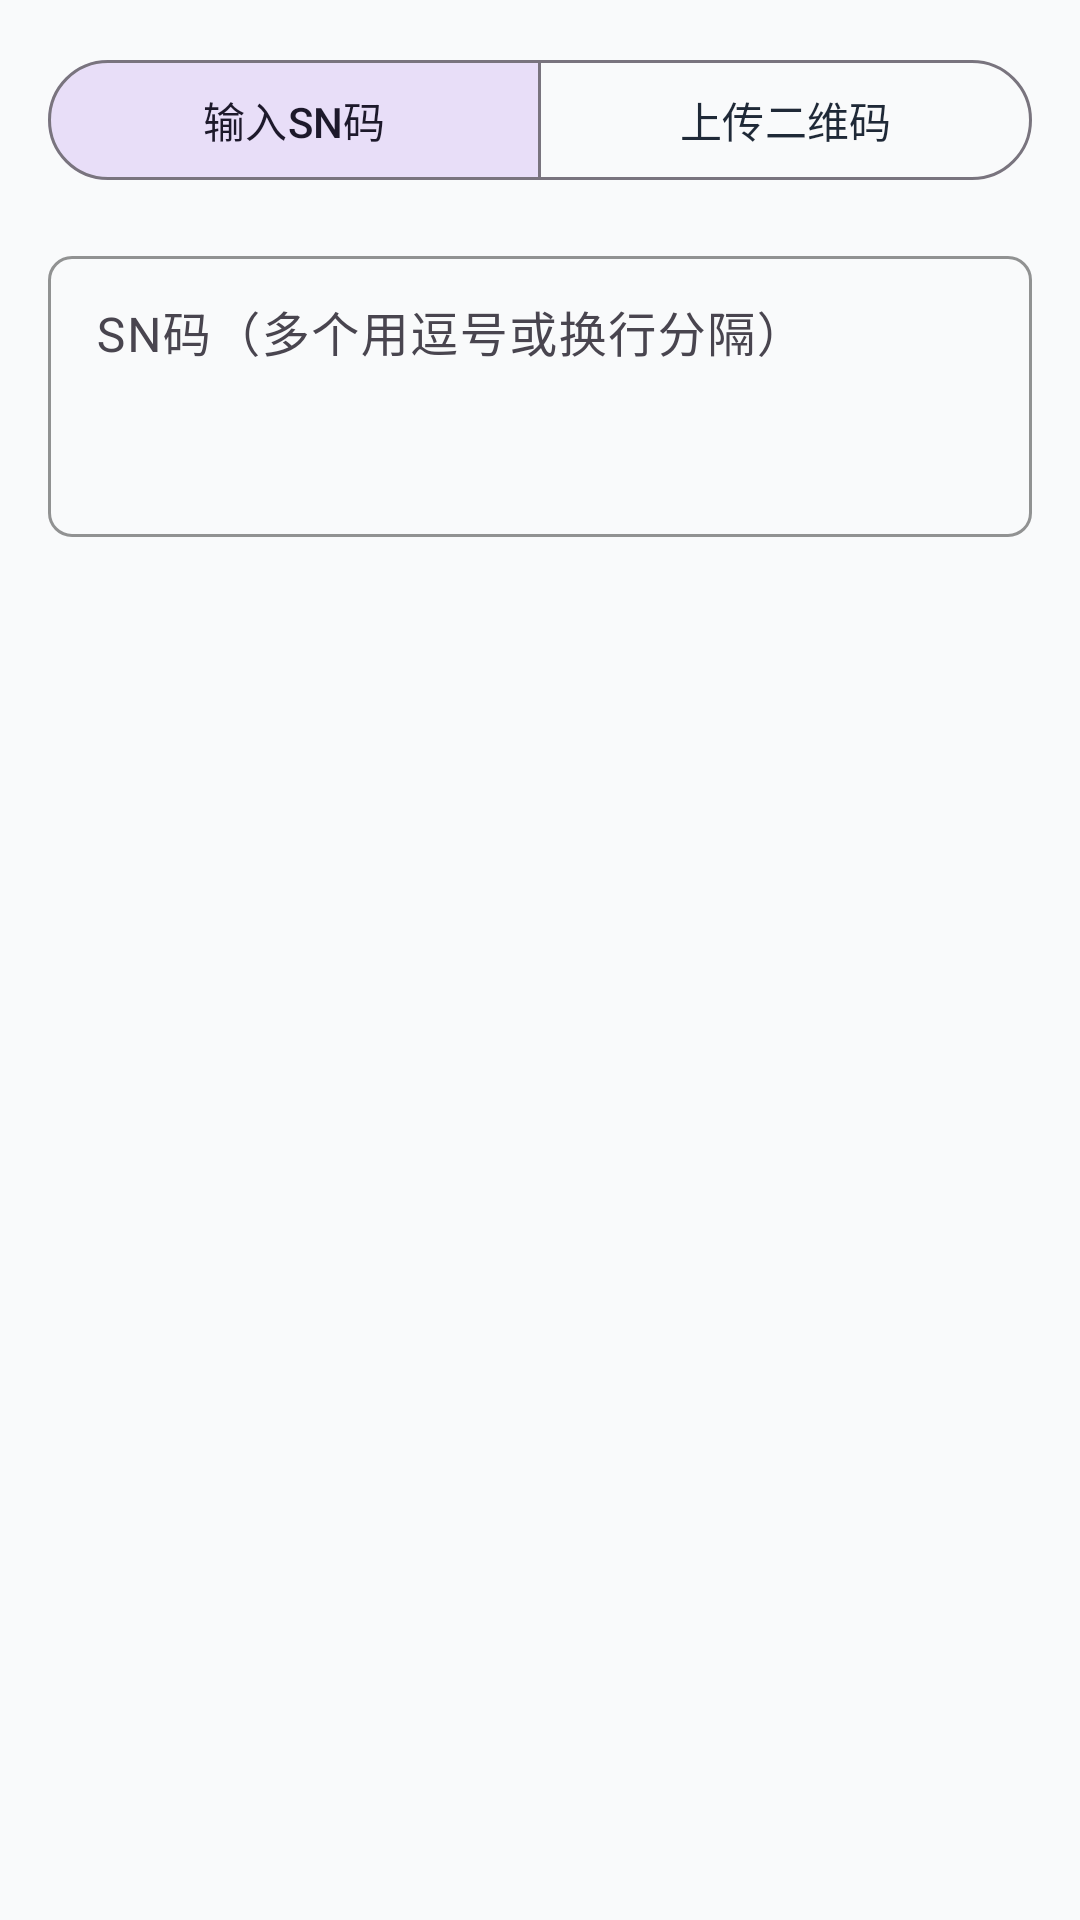

Reconstruct the res/layout file that produces this screen, plus the resources it refers to.
<!-- AndroidManifest.xml: application theme Theme.MSDKSample -->
<!-- res/layout/dialog_add_device.xml -->
<?xml version="1.0" encoding="utf-8"?>
<LinearLayout xmlns:android="http://schemas.android.com/apk/res/android"
    xmlns:app="http://schemas.android.com/apk/res-auto"
    android:layout_width="match_parent"
    android:layout_height="wrap_content"
    android:orientation="vertical"
    android:padding="@dimen/spacing_md">

    
    <com.google.android.material.button.MaterialButtonToggleGroup
        android:id="@+id/toggleGroup"
        android:layout_width="match_parent"
        android:layout_height="wrap_content"
        app:singleSelection="true"
        app:selectionRequired="true"
        app:checkedButton="@id/btnModeSn">

        <com.google.android.material.button.MaterialButton
            android:id="@+id/btnModeSn"
            style="@style/Widget.Material3.Button.OutlinedButton"
            android:layout_width="0dp"
            android:layout_height="wrap_content"
            android:layout_weight="1"
            android:text="输入SN码"
            android:textSize="@dimen/text_sm" />

        <com.google.android.material.button.MaterialButton
            android:id="@+id/btnModeQr"
            style="@style/Widget.Material3.Button.OutlinedButton"
            android:layout_width="0dp"
            android:layout_height="wrap_content"
            android:layout_weight="1"
            android:text="上传二维码"
            android:textSize="@dimen/text_sm" />
    </com.google.android.material.button.MaterialButtonToggleGroup>

    
    <com.google.android.material.textfield.TextInputLayout
        android:id="@+id/tilSnCode"
        style="@style/Widget.Material3.TextInputLayout.OutlinedBox"
        android:layout_width="match_parent"
        android:layout_height="wrap_content"
        android:layout_marginTop="@dimen/spacing_md"
        android:hint="SN码（多个用逗号或换行分隔）"
        app:boxStrokeColor="@color/primary"
        app:boxCornerRadiusTopStart="@dimen/radius_md"
        app:boxCornerRadiusTopEnd="@dimen/radius_md"
        app:boxCornerRadiusBottomStart="@dimen/radius_md"
        app:boxCornerRadiusBottomEnd="@dimen/radius_md">

        <com.google.android.material.textfield.TextInputEditText
            android:id="@+id/etSnCode"
            android:layout_width="match_parent"
            android:layout_height="wrap_content"
            android:gravity="top"
            android:inputType="textMultiLine"
            android:minLines="3"
            android:textSize="@dimen/text_base" />
    </com.google.android.material.textfield.TextInputLayout>

    
    <LinearLayout
        android:id="@+id/llQrCode"
        android:layout_width="match_parent"
        android:layout_height="wrap_content"
        android:layout_marginTop="@dimen/spacing_md"
        android:gravity="center"
        android:orientation="vertical"
        android:visibility="gone">

        <TextView
            android:id="@+id/tvFileName"
            android:layout_width="wrap_content"
            android:layout_height="wrap_content"
            android:text="未选择文件"
            android:textColor="@color/text_secondary"
            android:textSize="@dimen/text_sm" />

        <com.google.android.material.button.MaterialButton
            android:id="@+id/btnSelectFile"
            style="@style/Widget.Material3.Button.OutlinedButton"
            android:layout_width="wrap_content"
            android:layout_height="wrap_content"
            android:layout_marginTop="@dimen/spacing_sm"
            android:text="选择二维码图片"
            android:textSize="@dimen/text_sm"
            app:strokeColor="@color/primary"
            app:cornerRadius="@dimen/radius_md" />
    </LinearLayout>

</LinearLayout>
<!-- resources referenced by this layout -->
<resources>
  <color name="primary">#2563EB</color>
  <color name="text_secondary">#6B7280</color>
  <dimen name="radius_md">8dp</dimen>
  <dimen name="spacing_md">16dp</dimen>
  <dimen name="spacing_sm">8dp</dimen>
  <dimen name="text_base">16sp</dimen>
  <dimen name="text_sm">14sp</dimen>
  <style name="Theme.MSDKSample" parent="Base.Theme.MSDKSample" />
  <style name="Base.Theme.MSDKSample" parent="Theme.Material3.DayNight.NoActionBar">
          
          <item name="colorPrimary">@color/primary</item>
          <item name="colorPrimaryVariant">@color/primary_dark</item>
          <item name="colorOnPrimary">@color/white</item>
          
          
          <item name="colorSecondary">@color/secondary</item>
          <item name="colorSecondaryVariant">@color/secondary_dark</item>
          <item name="colorOnSecondary">@color/white</item>
          
          
          <item name="android:colorBackground">@color/background</item>
          <item name="colorSurface">@color/surface</item>
          <item name="colorOnSurface">@color/text_primary</item>
          
          
          <item name="colorError">@color/error</item>
          <item name="colorOnError">@color/white</item>
          
          
          <item name="android:statusBarColor">@color/primary</item>
          <item name="android:navigationBarColor">@color/surface</item>
          <item name="android:windowLightStatusBar">false</item>
          
          
          <item name="android:textColorPrimary">@color/text_primary</item>
          <item name="android:textColorSecondary">@color/text_secondary</item>
          
          
          <item name="materialButtonStyle">@style/Widget.App.Button</item>
          
          
          <item name="textInputStyle">@style/Widget.App.TextInputLayout</item>
      </style>
  <color name="primary_dark">#1D4ED8</color>
  <color name="white">#FFFFFF</color>
  <color name="secondary">#4F46E5</color>
  <color name="secondary_dark">#4338CA</color>
  <color name="background">#F9FAFB</color>
  <color name="surface">#FFFFFF</color>
  <color name="text_primary">#1F2937</color>
  <color name="error">#EF4444</color>
  <style name="Widget.App.Button" parent="Widget.Material3.Button">
          <item name="backgroundTint">@color/primary</item>
          <item name="cornerRadius">24dp</item>
          <item name="android:textColor">@color/white</item>
          <item name="android:textAllCaps">false</item>
          <item name="android:paddingTop">12dp</item>
          <item name="android:paddingBottom">12dp</item>
      </style>
  <style name="Widget.App.TextInputLayout" parent="Widget.Material3.TextInputLayout.OutlinedBox">
          <item name="boxStrokeColor">@color/primary</item>
          <item name="boxStrokeWidth">2dp</item>
          <item name="boxCornerRadiusTopStart">8dp</item>
          <item name="boxCornerRadiusTopEnd">8dp</item>
          <item name="boxCornerRadiusBottomStart">8dp</item>
          <item name="boxCornerRadiusBottomEnd">8dp</item>
          <item name="hintTextColor">@color/text_secondary</item>
          <item name="android:textColorHint">@color/text_secondary</item>
          <item name="errorTextColor">@color/error</item>
      </style>
</resources>
